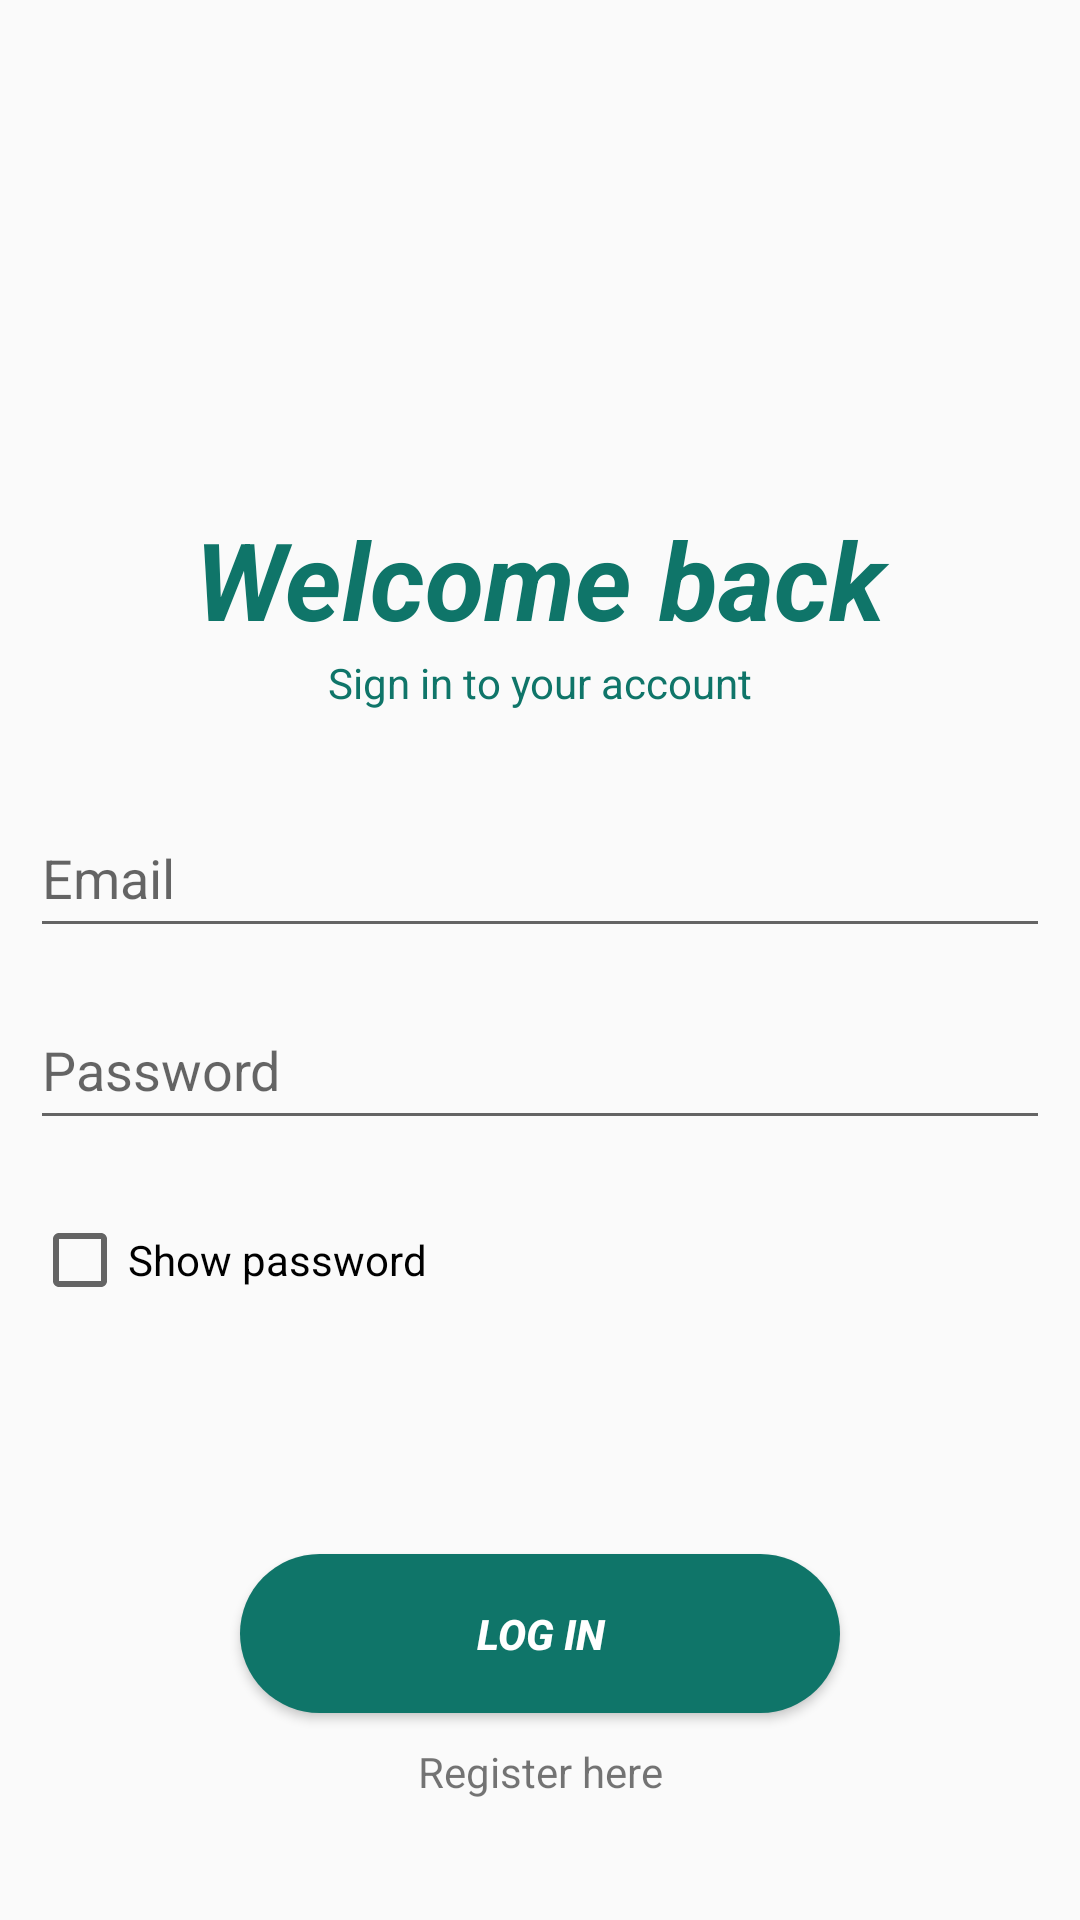

Produce the Android XML layout that renders to this screen, including the resource entries it uses.
<!-- AndroidManifest.xml: application theme AppTheme -->
<!-- res/layout/fragment_sign_in.xml -->
<androidx.constraintlayout.widget.ConstraintLayout xmlns:android="http://schemas.android.com/apk/res/android"
    xmlns:app="http://schemas.android.com/apk/res-auto"
    xmlns:tools="http://schemas.android.com/tools"
    android:layout_width="match_parent"
    android:layout_height="match_parent"
    tools:context="com.example.planningpoker2.SignInFragment">

    <TextView
        android:id="@+id/tv_register"
        android:layout_width="wrap_content"
        android:layout_height="wrap_content"
        android:layout_marginStart="174dp"
        android:layout_marginTop="10dp"
        android:layout_marginEnd="174dp"
        android:text="@string/register1"
        app:layout_constraintEnd_toEndOf="parent"
        app:layout_constraintStart_toStartOf="parent"
        app:layout_constraintTop_toBottomOf="@+id/btnLogin" />

    <Button
        android:id="@+id/btnLogin"
        android:layout_width="200dp"
        android:layout_height="53dp"
        android:layout_marginStart="116dp"
        android:layout_marginTop="70dp"
        android:layout_marginEnd="116dp"
        android:background="@drawable/roundedbutton"
        android:text="@string/login"
        android:textColor="#FFFFFF"
        android:textStyle="bold|italic"
        app:layout_constraintEnd_toEndOf="parent"
        app:layout_constraintStart_toStartOf="parent"
        app:layout_constraintTop_toTopOf="@+id/guideline12" />

    <CheckBox
        android:id="@+id/cb_show_password"
        android:layout_width="wrap_content"
        android:layout_height="wrap_content"
        android:layout_marginStart="46dp"
        android:layout_marginTop="20dp"
        android:layout_marginEnd="253dp"
        android:text="@string/showpassword"
        android:textColor="#000000"
        app:layout_constraintEnd_toEndOf="parent"
        app:layout_constraintStart_toStartOf="parent"
        app:layout_constraintTop_toTopOf="@+id/guideline11" />

    <EditText
        android:id="@+id/et_password_login"
        android:layout_width="340dp"
        android:layout_height="50dp"
        android:layout_marginStart="46dp"
        android:layout_marginTop="10dp"
        android:layout_marginEnd="46dp"
        android:ems="10"
        android:hint="@string/password"
        android:inputType="textPersonName"
        app:layout_constraintEnd_toEndOf="parent"
        app:layout_constraintStart_toStartOf="parent"
        app:layout_constraintTop_toTopOf="@+id/guideline10" />

    <EditText
        android:id="@+id/et_email_login"
        android:layout_width="340dp"
        android:layout_height="50dp"
        android:layout_marginStart="46dp"
        android:layout_marginTop="10dp"
        android:layout_marginEnd="46dp"
        android:ems="10"
        android:hint="@string/email"
        android:inputType="textPersonName"
        app:layout_constraintEnd_toEndOf="parent"
        app:layout_constraintStart_toStartOf="parent"
        app:layout_constraintTop_toTopOf="@+id/guideline9" />

    <TextView
        android:id="@+id/tv_signintoyouraccount"
        android:layout_width="wrap_content"
        android:layout_height="wrap_content"
        android:layout_marginStart="144dp"
        android:layout_marginEnd="144dp"
        android:text="@string/logintoyoraccount"
        android:textColor="@color/colorAccent"
        app:layout_constraintEnd_toEndOf="parent"
        app:layout_constraintStart_toStartOf="parent"
        app:layout_constraintTop_toBottomOf="@+id/tv_login" />

    <TextView
        android:id="@+id/tv_login"
        android:layout_width="340dp"
        android:layout_height="50dp"
        android:layout_marginStart="46dp"
        android:layout_marginTop="40dp"
        android:layout_marginEnd="46dp"
        android:gravity="center"
        android:text="@string/welcomeback"
        android:textColor="#0F7569"
        android:textCursorDrawable="@color/colorAccent"
        android:textSize="36sp"
        android:textStyle="bold|italic"
        app:layout_constraintEnd_toEndOf="parent"
        app:layout_constraintStart_toStartOf="parent"
        app:layout_constraintTop_toTopOf="@+id/guideline8" />

    <ImageView
        android:id="@+id/iv_scores2"
        android:layout_width="159dp"
        android:layout_height="142dp"
        android:layout_marginStart="137dp"
        android:layout_marginTop="15dp"
        android:layout_marginEnd="136dp"
        android:src="@drawable/login"
        app:layout_constraintEnd_toEndOf="parent"
        app:layout_constraintStart_toStartOf="parent"
        app:layout_constraintTop_toTopOf="@+id/guideline3" />

    <androidx.constraintlayout.widget.Guideline
        android:id="@+id/guideline3"
        android:layout_width="wrap_content"
        android:layout_height="wrap_content"
        android:orientation="horizontal"
        app:layout_constraintGuide_begin="20dp"
        app:layout_constraintGuide_percent="0.0" />

    <androidx.constraintlayout.widget.Guideline
        android:id="@+id/guideline8"
        android:layout_width="wrap_content"
        android:layout_height="wrap_content"
        android:orientation="horizontal"
        app:layout_constraintGuide_percent="0.2"
        app:layout_constraintGuide_begin="20dp" />

    <androidx.constraintlayout.widget.Guideline
        android:id="@+id/guideline9"
        android:layout_width="wrap_content"
        android:layout_height="wrap_content"
        android:orientation="horizontal"
        app:layout_constraintGuide_percent="0.40"
        app:layout_constraintGuide_begin="20dp" />

    <androidx.constraintlayout.widget.Guideline
        android:id="@+id/guideline10"
        android:layout_width="wrap_content"
        android:layout_height="wrap_content"
        app:layout_constraintGuide_percent="0.50"
        android:orientation="horizontal"
        app:layout_constraintGuide_begin="20dp" />

    <androidx.constraintlayout.widget.Guideline
        android:id="@+id/guideline11"
        android:layout_width="wrap_content"
        android:layout_height="wrap_content"
        app:layout_constraintGuide_percent="0.60"
        android:orientation="horizontal"
        app:layout_constraintGuide_begin="20dp" />

    <androidx.constraintlayout.widget.Guideline
        android:id="@+id/guideline12"
        android:layout_width="wrap_content"
        android:layout_height="wrap_content"
        android:orientation="horizontal"
        app:layout_constraintGuide_percent="0.70"
        app:layout_constraintGuide_begin="20dp" />

    <androidx.constraintlayout.widget.Guideline
        android:id="@+id/guideline13"
        android:layout_width="wrap_content"
        android:layout_height="wrap_content"
        android:orientation="horizontal"
        app:layout_constraintGuide_percent="1.0"
        app:layout_constraintGuide_begin="20dp" />

</androidx.constraintlayout.widget.ConstraintLayout>
<!-- resources referenced by this layout -->
<resources>
  <color name="colorAccent">#0F7569</color>
  <!-- drawable roundedbutton (drawable) -->
  <?xml version="1.0" encoding="utf-8"?>
  <shape xmlns:android="http://schemas.android.com/apk/res/android" android:shape="rectangle">
      <solid android:color="@color/colorAccent" />
      <corners
          android:radius="28dp"/>
  </shape>
  <string name="email">Email</string>
  <string name="login">Log in</string>
  <string name="logintoyoraccount">Sign in to your account</string>
  <string name="password">Password</string>
  <string name="register1">Register here</string>
  <string name="showpassword">Show password</string>
  <string name="welcomeback">Welcome back</string>
  <style name="AppTheme" parent="Theme.AppCompat.Light.DarkActionBar">
          
          <item name="colorPrimary">@color/colorPrimary</item>
          <item name="colorPrimaryDark">@color/colorPrimaryDark</item>
          <item name="colorAccent">@color/colorAccent</item>
  
          <item name="titleTextColor">@color/colorPrimaryDark</item>
          <item name="subtitleTextColor">@color/colorPrimaryDark</item>
  
          <item name="actionOverflowMenuStyle">@style/MenuStyle</item>
  
          <item name="windowActionBar">false</item>
          <item name="windowNoTitle">true</item>
      </style>
  <color name="colorPrimary">#008577</color>
  <color name="colorPrimaryDark">#00574B</color>
  <style name="MenuStyle" parent="Widget.AppCompat.PopupMenu.Overflow">
          <item name="android:popupBackground">@drawable/border</item>
      </style>
  <!-- drawable border (drawable) -->
  <?xml version="1.0" encoding="utf-8"?>
  <shape xmlns:android="http://schemas.android.com/apk/res/android" android:shape="rectangle" >
      <solid android:color="#1D976C" />
      <stroke android:width="1dip" android:color="@color/colorPrimaryDark"/>
      <padding
          android:bottom="2dp"
          android:top="2dp"
          android:left="2dp"
          android:right="2dp"/>
  </shape>
</resources>
